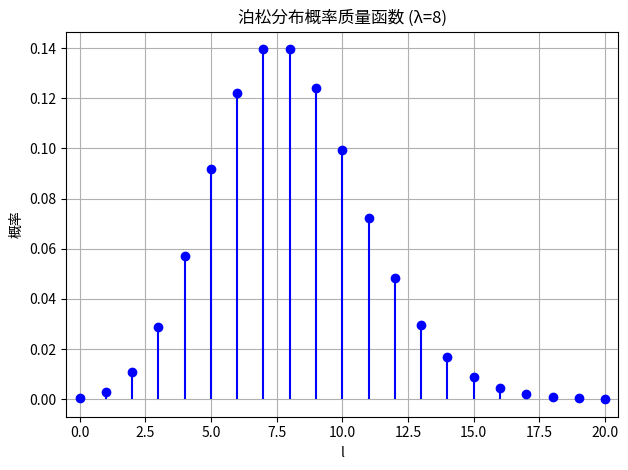
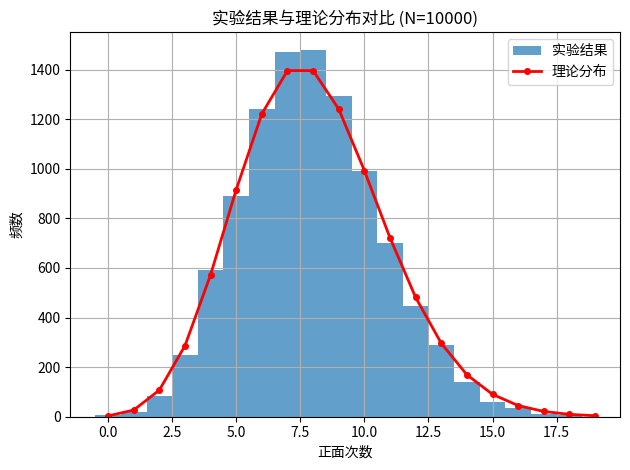

These figures' Python source, in order:
import numpy as np
import matplotlib.pyplot as plt
from scipy.special import factorial

def plot_poisson_pmf(lambda_param=8, max_l=20):
    """绘制泊松分布的概率质量函数
    
    参数:
        lambda_param (float): 泊松分布参数λ
        max_l (int): 最大的l值
    """
    # TODO: 实现泊松分布概率质量函数的计算和绘制
    # 提示：
    # 1. 使用np.arange生成l值序列
    # 2. 使用给定公式计算PMF
    # 3. 使用plt绘制图形并设置标签
    l_values = np.arange(0, max_l + 1)
    pmf = (lambda_param ** l_values) * np.exp(-lambda_param) / factorial(l_values)
    
    plt.figure()
    plt.stem(l_values, pmf, linefmt='b-', markerfmt='bo', basefmt=' ')
    plt.title(f"泊松分布概率质量函数 (λ={lambda_param})")
    plt.xlabel('l')
    plt.ylabel('概率')
    plt.xlim(-0.5, max_l + 0.5)
    plt.grid(True)
    plt.tight_layout()
    return l_values, pmf

def simulate_coin_flips(n_experiments=10000, n_flips=100, p_head=0.08):
    """模拟多组抛硬币实验
    
    参数:
        n_experiments (int): 实验组数N
        n_flips (int): 每组抛硬币次数
        p_head (float): 正面朝上的概率
        
    返回:
        ndarray: 每组实验中正面朝上的次数
    """
    # TODO: 实现多组抛硬币实验
    # 提示：
    # 1. 使用np.random.choice模拟硬币抛掷
    # 2. 统计每组实验中正面的次数
    return np.random.binomial(n_flips, p_head, size=n_experiments)

def compare_simulation_theory(n_experiments=10000, lambda_param=8):
    """比较实验结果与理论分布
    
    参数:
        n_experiments (int): 实验组数
        lambda_param (float): 泊松分布参数λ
    """
    # TODO: 实现实验结果与理论分布的对比
    # 提示：
    # 1. 调用simulate_coin_flips获取实验结果
    # 2. 计算理论分布
    # 3. 绘制直方图和理论曲线
    # 4. 计算并打印统计信息
    # 数值模拟
    M_counts = simulate_coin_flips(n_experiments=n_experiments)
    
    # 确定理论分布范围
    max_l_data = np.max(M_counts) if n_experiments > 0 else 0
    max_l_theory = int(lambda_param + 4 * np.sqrt(lambda_param))
    max_l = max(max_l_data, max_l_theory)
    
    # 计算理论分布
    l_values = np.arange(0, max_l + 1)
    pmf = (lambda_param ** l_values) * np.exp(-lambda_param) / factorial(l_values)
    theoretical_freq = pmf * n_experiments
    
    # 可视化
    plt.figure()
    plt.hist(M_counts, bins=np.arange(-0.5, max_l + 0.5), 
             density=False, alpha=0.7, label='实验结果')
    plt.plot(l_values, theoretical_freq, 'r-', marker='o', 
             markersize=4, linewidth=2, label='理论分布')
    
    plt.xlabel('正面次数')
    plt.ylabel('频数')
    plt.title(f'实验结果与理论分布对比 (N={n_experiments})')
    plt.legend()
    plt.grid(True)
    plt.tight_layout()
    
    # 统计比较
    sample_mean = np.mean(M_counts)
    sample_var = np.var(M_counts)
    print(f"实验均值: {sample_mean:.4f}，理论均值: {lambda_param}")
    print(f"实验方差: {sample_var:.4f}，理论方差: {lambda_param}")

if __name__ == "__main__":
    # 设置随机种子
    np.random.seed(42)
    
    # 1. 绘制理论分布
    plot_poisson_pmf()
    
    # 2&3. 进行实验模拟并比较结果
    compare_simulation_theory()
    
    plt.show()
